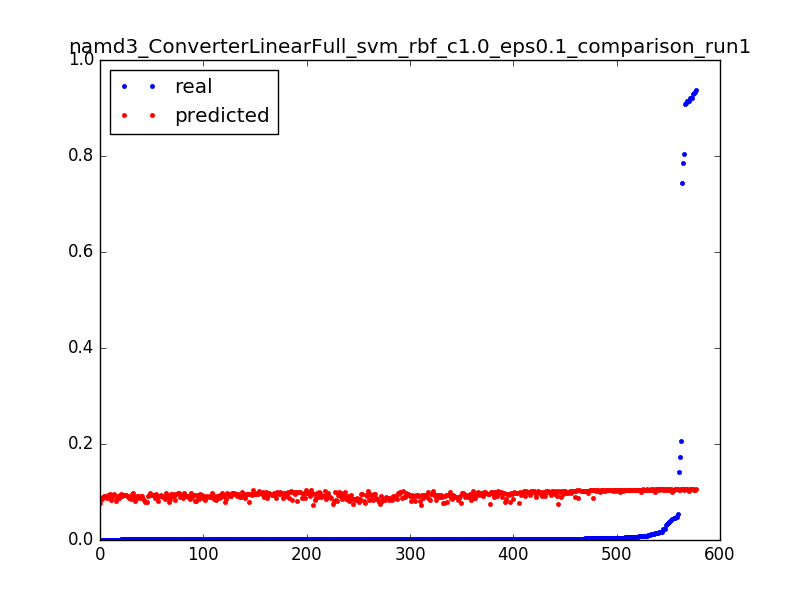

The table this chart was drawn from, first rows:
0.9284712114655862, 0.106778518139, 0.0031847133757961785
0.03095, 0.1062, 0.006369
0.01154, 0.1056, 0.009554
0.006438, 0.105, 0.01274
0.004235, 0.1044, 0.01592
0.003239, 0.1038, 0.01911
0.001692, 0.1032, 0.02229
0.9365, 0.1065, 0.003185
0.05514, 0.106, 0.006369
0.01476, 0.1055, 0.009554
0.007277, 0.105, 0.01274
0.004458, 0.1045, 0.01592
0.003252, 0.104, 0.01911
0.001639, 0.1035, 0.02229
0.7858, 0.1057, 0.003185
0.1734, 0.1052, 0.006369
0.02191, 0.1047, 0.009554
0.01031, 0.1042, 0.01274
0.006071, 0.1038, 0.01592
0.004288, 0.1033, 0.01911
0.00316, 0.1028, 0.02229
0.002636, 0.1024, 0.02548
0.002413, 0.1019, 0.02866
0.002177, 0.1014, 0.03185
0.0016, 0.101, 0.03503
0.002019, 0.1005, 0.03822
0.0024, 0.1001, 0.0414
0.00156, 0.0996, 0.04459
0.001587, 0.09914, 0.04777
0.001823, 0.09868, 0.05096
0.001324, 0.09822, 0.05414
0.001167, 0.09777, 0.05732
0.001626, 0.09731, 0.06051
0.001364, 0.09686, 0.06369
0.001351, 0.0964, 0.06688
0.001351, 0.09595, 0.07006
0.001337, 0.0955, 0.07325
0.001508, 0.09505, 0.07643
0.001298, 0.0946, 0.07962
0.001429, 0.09415, 0.0828
0.001311, 0.0937, 0.08599
0.001272, 0.09325, 0.08917
0.001167, 0.09281, 0.09236
0.001495, 0.09236, 0.09554
0.001154, 0.09192, 0.09873
0.001311, 0.09148, 0.1019
0.001141, 0.09104, 0.1051
0.001193, 0.09059, 0.1083
0.001272, 0.09016, 0.1115
0.00118, 0.08972, 0.1146
0.001128, 0.08928, 0.1178
0.001206, 0.08884, 0.121
0.001482, 0.08841, 0.1242
0.001115, 0.08797, 0.1274
0.001233, 0.08754, 0.1306
0.000931, 0.08711, 0.1338
0.0016, 0.08668, 0.1369
0.001246, 0.08625, 0.1401
0.001272, 0.08582, 0.1433
0.001298, 0.08539, 0.1465
0.001154, 0.08496, 0.1497
... 517 more rows
